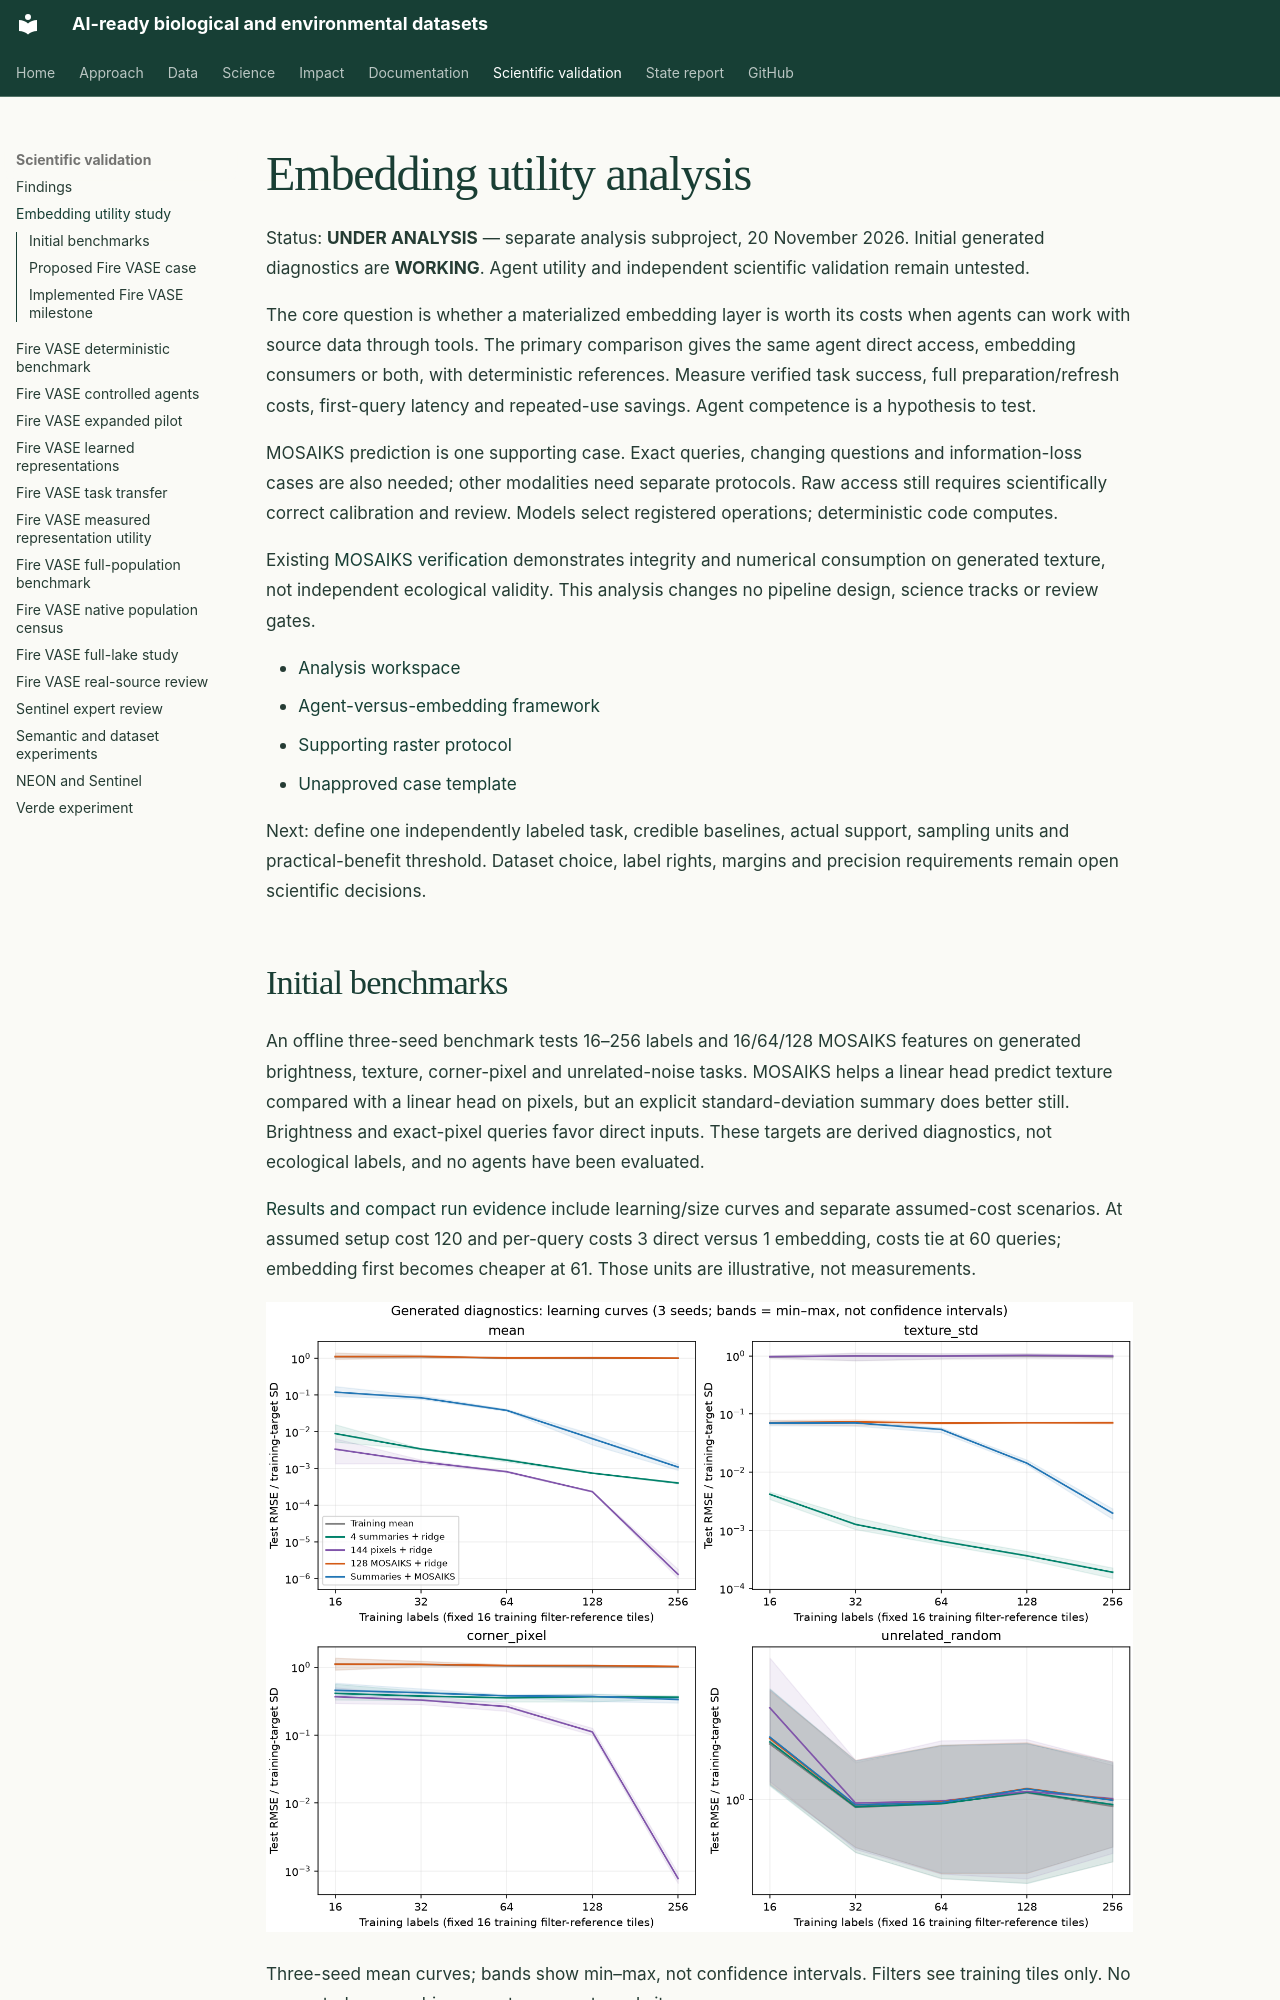

repository: CU-ESIIL/AI_ready_datasets · page: analysis/embedding-utility/index.html · generator: mkdocs

# Embedding utility analysis

Status: **UNDER ANALYSIS** — separate analysis subproject, 20 November 2026.
Initial generated diagnostics are **WORKING**. Agent utility and independent
scientific validation remain untested.

The core question is whether a materialized embedding layer is worth its costs
when agents can work with source data through tools. The primary comparison gives
the same agent direct access, embedding consumers or both, with deterministic
references. Measure verified task success, full preparation/refresh costs, first-query
latency and repeated-use savings. Agent competence is a hypothesis to test.

MOSAIKS prediction is one supporting case. Exact queries, changing questions and
information-loss cases are also needed; other modalities need separate protocols.
Raw access still requires scientifically correct calibration and review. Models
select registered operations; deterministic code computes.

Existing [MOSAIKS verification](../mosaiks-embeddings.md) demonstrates integrity and
numerical consumption on generated texture, not independent ecological validity.
This analysis changes no pipeline design, science tracks or review gates.

- [Analysis workspace](https://github.com/CU-ESIIL/AI_ready_datasets/tree/main/reports/embedding_utility)
- [Agent-versus-embedding framework](https://github.com/CU-ESIIL/AI_ready_datasets/blob/main/reports/embedding_utility/protocol/agent-versus-embedding.md)
- [Supporting raster protocol](https://github.com/CU-ESIIL/AI_ready_datasets/blob/main/reports/embedding_utility/protocol/study-plan.md)
- [Unapproved case template](https://github.com/CU-ESIIL/AI_ready_datasets/blob/main/reports/embedding_utility/cases/TEMPLATE.md)

Next: define one independently labeled task, credible baselines, actual support,
sampling units and practical-benefit threshold. Dataset choice, label rights,
margins and precision requirements remain open scientific decisions.

## Initial benchmarks

An offline three-seed benchmark tests 16–256 labels and 16/64/128 MOSAIKS features
on generated brightness, texture, corner-pixel and unrelated-noise tasks. MOSAIKS
helps a linear head predict texture compared with a linear head on pixels, but an
explicit standard-deviation summary does better still. Brightness and exact-pixel
queries favor direct inputs. These targets are derived diagnostics, not ecological
labels, and no agents have been evaluated.

[Results and compact run evidence](https://github.com/CU-ESIIL/AI_ready_datasets/blob/main/reports/embedding_utility/results/first-benchmarks.md)
include learning/size curves and separate assumed-cost scenarios. At assumed setup
cost 120 and per-query costs 3 direct versus 1 embedding, costs tie at 60 queries;
embedding first becomes cheaper at 61. Those units are illustrative, not measurements.

![Generated learning curves, showing task-dependent performance for summary, pixel and MOSAIKS consumers](../assets/figures/embedding-utility-learning-curves.png)

Three-seed mean curves; bands show min–max, not confidence intervals. Filters see
training tiles only. No generated geographic support represents real sites.

[Mathematics and classic graph guide](https://github.com/CU-ESIIL/AI_ready_datasets/blob/main/reports/embedding_utility/protocol/benchmark-math.md)
covers learning curves, accuracy–cost frontiers, cumulative break-even, representation
size, transfer, scaling and risk–coverage. A runner and tested analysis helpers were
added; production contracts, source gates and architecture remain unchanged.
